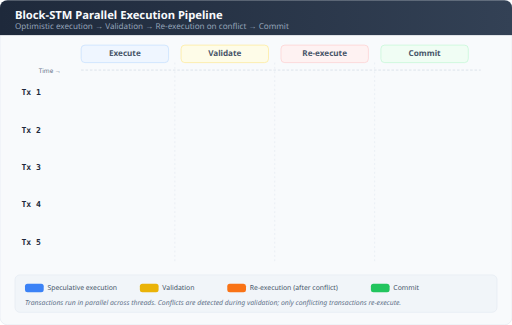
t = 0.00 s
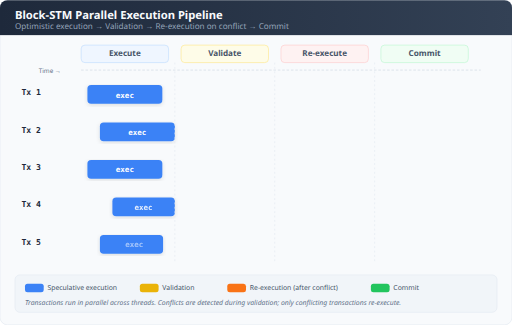
t = 1.16 s
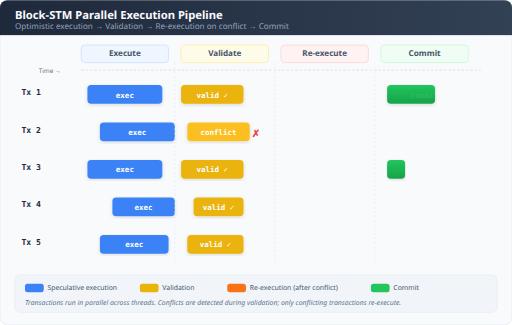
t = 2.32 s
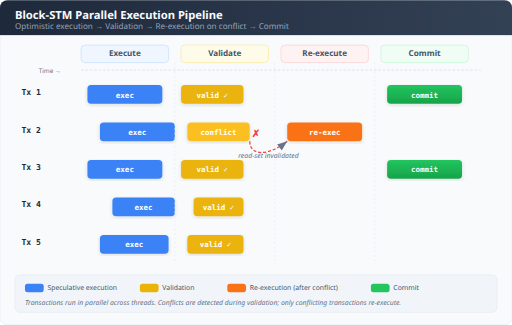
t = 3.48 s
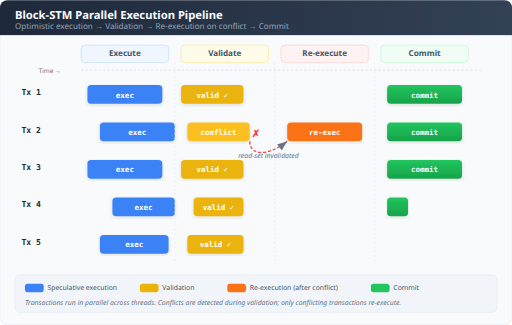
t = 4.64 s
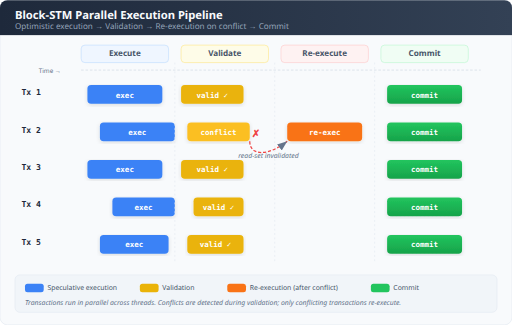
t = 5.80 s

The animated SVG that drew these frames (rendered in a browser with its animation timeline set to each time). Animation: 34 SMIL elements (animate=34), 2 CSS @keyframes rules; one cycle of 5.80 s.

<svg xmlns="http://www.w3.org/2000/svg" viewBox="0 0 820 520" width="820" height="520">
  <defs>
    <marker id="arrowhead" markerWidth="8" markerHeight="6" refX="8" refY="3" orient="auto">
      <polygon points="0 0, 8 3, 0 6" fill="#64748b"/>
    </marker>
    <linearGradient id="headerGrad" x1="0" y1="0" x2="1" y2="0">
      <stop offset="0%" stop-color="#1e293b"/>
      <stop offset="100%" stop-color="#334155"/>
    </linearGradient>
    <linearGradient id="commitGrad" x1="0" y1="0" x2="0" y2="1">
      <stop offset="0%" stop-color="#22c55e"/>
      <stop offset="100%" stop-color="#16a34a"/>
    </linearGradient>
    <filter id="shadow" x="-4%" y="-4%" width="108%" height="116%">
      <feDropShadow dx="0" dy="2" stdDeviation="3" flood-opacity="0.12"/>
    </filter>
  </defs>

  <style>
    @keyframes fadeIn { from { opacity: 0; } to { opacity: 1; } }
    @keyframes pulse { 0%,100% { opacity: 1; } 50% { opacity: 0.6; } }

    .title     { font: bold 18px 'Segoe UI', system-ui, sans-serif; fill: #f8fafc; }
    .subtitle  { font: 13px 'Segoe UI', system-ui, sans-serif; fill: #94a3b8; }
    .colHead   { font: bold 13px 'Segoe UI', system-ui, sans-serif; fill: #475569; text-anchor: middle; }
    .txLabel   { font: bold 12px 'Segoe UI Mono', 'SF Mono', monospace; fill: #fff; text-anchor: middle; dominant-baseline: central; }
    .stageLabel{ font: 11px 'Segoe UI', system-ui, sans-serif; fill: #94a3b8; text-anchor: middle; }
    .timeLabel { font: 10px 'Segoe UI', system-ui, sans-serif; fill: #64748b; text-anchor: middle; }
    .legend    { font: 11px 'Segoe UI', system-ui, sans-serif; fill: #475569; }
    .conflictX { font: bold 16px 'Segoe UI', system-ui, sans-serif; fill: #ef4444; text-anchor: middle; dominant-baseline: central; }
    .note      { font: italic 11px 'Segoe UI', system-ui, sans-serif; fill: #64748b; }
  </style>

  <!-- Background -->
  <rect width="820" height="520" rx="12" fill="#f8fafc" stroke="#e2e8f0" stroke-width="1"/>

  <!-- Header bar -->
  <rect width="820" height="56" rx="12" fill="url(#headerGrad)"/>
  <rect y="44" width="820" height="12" fill="url(#headerGrad)"/>
  <text x="24" y="30" class="title">Block-STM  Parallel Execution Pipeline</text>
  <text x="24" y="46" class="subtitle">Optimistic execution → Validation → Re-execution on conflict → Commit</text>

  <!-- Phase column headers -->
  <g transform="translate(0,72)">
    <rect x="130" y="0" width="140" height="28" rx="6" fill="#eff6ff" stroke="#bfdbfe" stroke-width="1"/>
    <text x="200" y="18" class="colHead" fill="#2563eb">Execute</text>

    <rect x="290" y="0" width="140" height="28" rx="6" fill="#fefce8" stroke="#fde68a" stroke-width="1"/>
    <text x="360" y="18" class="colHead" fill="#a16207">Validate</text>

    <rect x="450" y="0" width="140" height="28" rx="6" fill="#fef2f2" stroke="#fecaca" stroke-width="1"/>
    <text x="520" y="18" class="colHead" fill="#dc2626">Re-execute</text>

    <rect x="610" y="0" width="140" height="28" rx="6" fill="#f0fdf4" stroke="#bbf7d0" stroke-width="1"/>
    <text x="680" y="18" class="colHead" fill="#16a34a">Commit</text>
  </g>

  <!-- Timeline axis -->
  <line x1="130" y1="112" x2="770" y2="112" stroke="#cbd5e1" stroke-width="1" stroke-dasharray="4,3"/>
  <text x="80" y="116" class="timeLabel">Time →</text>

  <!-- ═══════════════ Tx 1: clean pass ═══════════════ -->
  <g>
    <text x="50" y="152" font-size="13" font-family="'Segoe UI Mono', monospace" font-weight="bold" fill="#1e293b" text-anchor="middle">Tx 1</text>

    <!-- Execute phase -->
    <rect x="140" y="136" rx="6" ry="6" width="0" height="30" fill="#3b82f6" filter="url(#shadow)">
      <animate attributeName="width" values="0;120" begin="0.3s" dur="0.6s" fill="freeze"/>
    </rect>
    <text x="200" y="152" class="txLabel" opacity="0">
      <animate attributeName="opacity" values="0;1" begin="0.6s" dur="0.3s" fill="freeze"/>
      exec
    </text>

    <!-- Validate phase -->
    <rect x="290" y="136" rx="6" ry="6" width="0" height="30" fill="#eab308" filter="url(#shadow)">
      <animate attributeName="width" values="0;100" begin="1.2s" dur="0.5s" fill="freeze"/>
    </rect>
    <text x="340" y="152" class="txLabel" opacity="0">
      <animate attributeName="opacity" values="0;1" begin="1.5s" dur="0.3s" fill="freeze"/>
      valid ✓
    </text>

    <!-- Commit -->
    <rect x="620" y="136" rx="6" ry="6" width="0" height="30" fill="url(#commitGrad)" filter="url(#shadow)">
      <animate attributeName="width" values="0;120" begin="2.0s" dur="0.5s" fill="freeze"/>
    </rect>
    <text x="680" y="152" class="txLabel" opacity="0">
      <animate attributeName="opacity" values="0;1" begin="2.3s" dur="0.3s" fill="freeze"/>
      commit
    </text>
  </g>

  <!-- ═══════════════ Tx 2: conflict → re-execute ═══════════════ -->
  <g>
    <text x="50" y="212" font-size="13" font-family="'Segoe UI Mono', monospace" font-weight="bold" fill="#1e293b" text-anchor="middle">Tx 2</text>

    <!-- Execute phase (speculative) -->
    <rect x="160" y="196" rx="6" ry="6" width="0" height="30" fill="#3b82f6" filter="url(#shadow)">
      <animate attributeName="width" values="0;120" begin="0.5s" dur="0.6s" fill="freeze"/>
    </rect>
    <text x="220" y="212" class="txLabel" opacity="0">
      <animate attributeName="opacity" values="0;1" begin="0.8s" dur="0.3s" fill="freeze"/>
      exec
    </text>

    <!-- Validate phase – fails -->
    <rect x="300" y="196" rx="6" ry="6" width="0" height="30" fill="#fbbf24" filter="url(#shadow)">
      <animate attributeName="width" values="0;100" begin="1.4s" dur="0.5s" fill="freeze"/>
    </rect>
    <text x="350" y="212" class="txLabel" opacity="0" fill="#fff">
      <animate attributeName="opacity" values="0;1" begin="1.7s" dur="0.3s" fill="freeze"/>
      conflict
    </text>
    <!-- Conflict X marker -->
    <text x="410" y="212" class="conflictX" opacity="0">
      <animate attributeName="opacity" values="0;1;1;0.4;1" begin="1.9s" dur="1s" fill="freeze"/>
      ✗
    </text>

    <!-- Re-execute phase -->
    <rect x="460" y="196" rx="6" ry="6" width="0" height="30" fill="#f97316" filter="url(#shadow)">
      <animate attributeName="width" values="0;120" begin="2.8s" dur="0.6s" fill="freeze"/>
    </rect>
    <text x="520" y="212" class="txLabel" opacity="0">
      <animate attributeName="opacity" values="0;1" begin="3.1s" dur="0.3s" fill="freeze"/>
      re-exec
    </text>

    <!-- Commit -->
    <rect x="620" y="196" rx="6" ry="6" width="0" height="30" fill="url(#commitGrad)" filter="url(#shadow)">
      <animate attributeName="width" values="0;120" begin="3.8s" dur="0.5s" fill="freeze"/>
    </rect>
    <text x="680" y="212" class="txLabel" opacity="0">
      <animate attributeName="opacity" values="0;1" begin="4.1s" dur="0.3s" fill="freeze"/>
      commit
    </text>
  </g>

  <!-- ═══════════════ Tx 3: clean pass (parallel) ═══════════════ -->
  <g>
    <text x="50" y="272" font-size="13" font-family="'Segoe UI Mono', monospace" font-weight="bold" fill="#1e293b" text-anchor="middle">Tx 3</text>

    <!-- Execute -->
    <rect x="140" y="256" rx="6" ry="6" width="0" height="30" fill="#3b82f6" filter="url(#shadow)">
      <animate attributeName="width" values="0;120" begin="0.4s" dur="0.6s" fill="freeze"/>
    </rect>
    <text x="200" y="272" class="txLabel" opacity="0">
      <animate attributeName="opacity" values="0;1" begin="0.7s" dur="0.3s" fill="freeze"/>
      exec
    </text>

    <!-- Validate -->
    <rect x="290" y="256" rx="6" ry="6" width="0" height="30" fill="#eab308" filter="url(#shadow)">
      <animate attributeName="width" values="0;100" begin="1.3s" dur="0.5s" fill="freeze"/>
    </rect>
    <text x="340" y="272" class="txLabel" opacity="0">
      <animate attributeName="opacity" values="0;1" begin="1.6s" dur="0.3s" fill="freeze"/>
      valid ✓
    </text>

    <!-- Commit -->
    <rect x="620" y="256" rx="6" ry="6" width="0" height="30" fill="url(#commitGrad)" filter="url(#shadow)">
      <animate attributeName="width" values="0;120" begin="2.2s" dur="0.5s" fill="freeze"/>
    </rect>
    <text x="680" y="272" class="txLabel" opacity="0">
      <animate attributeName="opacity" values="0;1" begin="2.5s" dur="0.3s" fill="freeze"/>
      commit
    </text>
  </g>

  <!-- ═══════════════ Tx 4: clean pass (parallel) ═══════════════ -->
  <g>
    <text x="50" y="332" font-size="13" font-family="'Segoe UI Mono', monospace" font-weight="bold" fill="#1e293b" text-anchor="middle">Tx 4</text>

    <!-- Execute -->
    <rect x="180" y="316" rx="6" ry="6" width="0" height="30" fill="#3b82f6" filter="url(#shadow)">
      <animate attributeName="width" values="0;100" begin="0.6s" dur="0.5s" fill="freeze"/>
    </rect>
    <text x="230" y="332" class="txLabel" opacity="0">
      <animate attributeName="opacity" values="0;1" begin="0.9s" dur="0.3s" fill="freeze"/>
      exec
    </text>

    <!-- Validate -->
    <rect x="310" y="316" rx="6" ry="6" width="0" height="30" fill="#eab308" filter="url(#shadow)">
      <animate attributeName="width" values="0;80" begin="1.5s" dur="0.5s" fill="freeze"/>
    </rect>
    <text x="350" y="332" class="txLabel" opacity="0">
      <animate attributeName="opacity" values="0;1" begin="1.8s" dur="0.3s" fill="freeze"/>
      valid ✓
    </text>

    <!-- Commit -->
    <rect x="620" y="316" rx="6" ry="6" width="0" height="30" fill="url(#commitGrad)" filter="url(#shadow)">
      <animate attributeName="width" values="0;120" begin="4.5s" dur="0.5s" fill="freeze"/>
    </rect>
    <text x="680" y="332" class="txLabel" opacity="0">
      <animate attributeName="opacity" values="0;1" begin="4.8s" dur="0.3s" fill="freeze"/>
      commit
    </text>
  </g>

  <!-- ═══════════════ Tx 5: clean pass ═══════════════ -->
  <g>
    <text x="50" y="392" font-size="13" font-family="'Segoe UI Mono', monospace" font-weight="bold" fill="#1e293b" text-anchor="middle">Tx 5</text>

    <!-- Execute -->
    <rect x="160" y="376" rx="6" ry="6" width="0" height="30" fill="#3b82f6" filter="url(#shadow)">
      <animate attributeName="width" values="0;110" begin="0.7s" dur="0.5s" fill="freeze"/>
    </rect>
    <text x="215" y="392" class="txLabel" opacity="0">
      <animate attributeName="opacity" values="0;1" begin="1.0s" dur="0.3s" fill="freeze"/>
      exec
    </text>

    <!-- Validate -->
    <rect x="300" y="376" rx="6" ry="6" width="0" height="30" fill="#eab308" filter="url(#shadow)">
      <animate attributeName="width" values="0;90" begin="1.5s" dur="0.5s" fill="freeze"/>
    </rect>
    <text x="345" y="392" class="txLabel" opacity="0">
      <animate attributeName="opacity" values="0;1" begin="1.8s" dur="0.3s" fill="freeze"/>
      valid ✓
    </text>

    <!-- Commit -->
    <rect x="620" y="376" rx="6" ry="6" width="0" height="30" fill="url(#commitGrad)" filter="url(#shadow)">
      <animate attributeName="width" values="0;120" begin="5.2s" dur="0.5s" fill="freeze"/>
    </rect>
    <text x="680" y="392" class="txLabel" opacity="0">
      <animate attributeName="opacity" values="0;1" begin="5.5s" dur="0.3s" fill="freeze"/>
      commit
    </text>
  </g>

  <!-- Dashed vertical separator lines for phase columns -->
  <line x1="280" y1="100" x2="280" y2="420" stroke="#e2e8f0" stroke-width="1" stroke-dasharray="3,4"/>
  <line x1="440" y1="100" x2="440" y2="420" stroke="#e2e8f0" stroke-width="1" stroke-dasharray="3,4"/>
  <line x1="600" y1="100" x2="600" y2="420" stroke="#e2e8f0" stroke-width="1" stroke-dasharray="3,4"/>

  <!-- Conflict arrow from Tx2 validate back to re-execute -->
  <g opacity="0">
    <animate attributeName="opacity" values="0;1" begin="2.4s" dur="0.5s" fill="freeze"/>
    <path d="M 400,226 C 400,250 430,250 460,226" fill="none" stroke="#ef4444" stroke-width="2" stroke-dasharray="5,3" marker-end="url(#arrowhead)"/>
    <text x="430" y="252" class="note" text-anchor="middle" fill="#ef4444">read-set invalidated</text>
  </g>

  <!-- Legend -->
  <g transform="translate(24, 440)">
    <rect x="0" y="0" width="772" height="60" rx="8" fill="#f1f5f9" stroke="#e2e8f0" stroke-width="1"/>

    <rect x="16" y="14" width="30" height="14" rx="4" fill="#3b82f6"/>
    <text x="52" y="25" class="legend">Speculative execution</text>

    <rect x="200" y="14" width="30" height="14" rx="4" fill="#eab308"/>
    <text x="236" y="25" class="legend">Validation</text>

    <rect x="340" y="14" width="30" height="14" rx="4" fill="#f97316"/>
    <text x="376" y="25" class="legend">Re-execution (after conflict)</text>

    <rect x="570" y="14" width="30" height="14" rx="4" fill="#22c55e"/>
    <text x="606" y="25" class="legend">Commit</text>

    <text x="16" y="48" class="note">Transactions run in parallel across threads. Conflicts are detected during validation; only conflicting transactions re-execute.</text>
  </g>
</svg>
